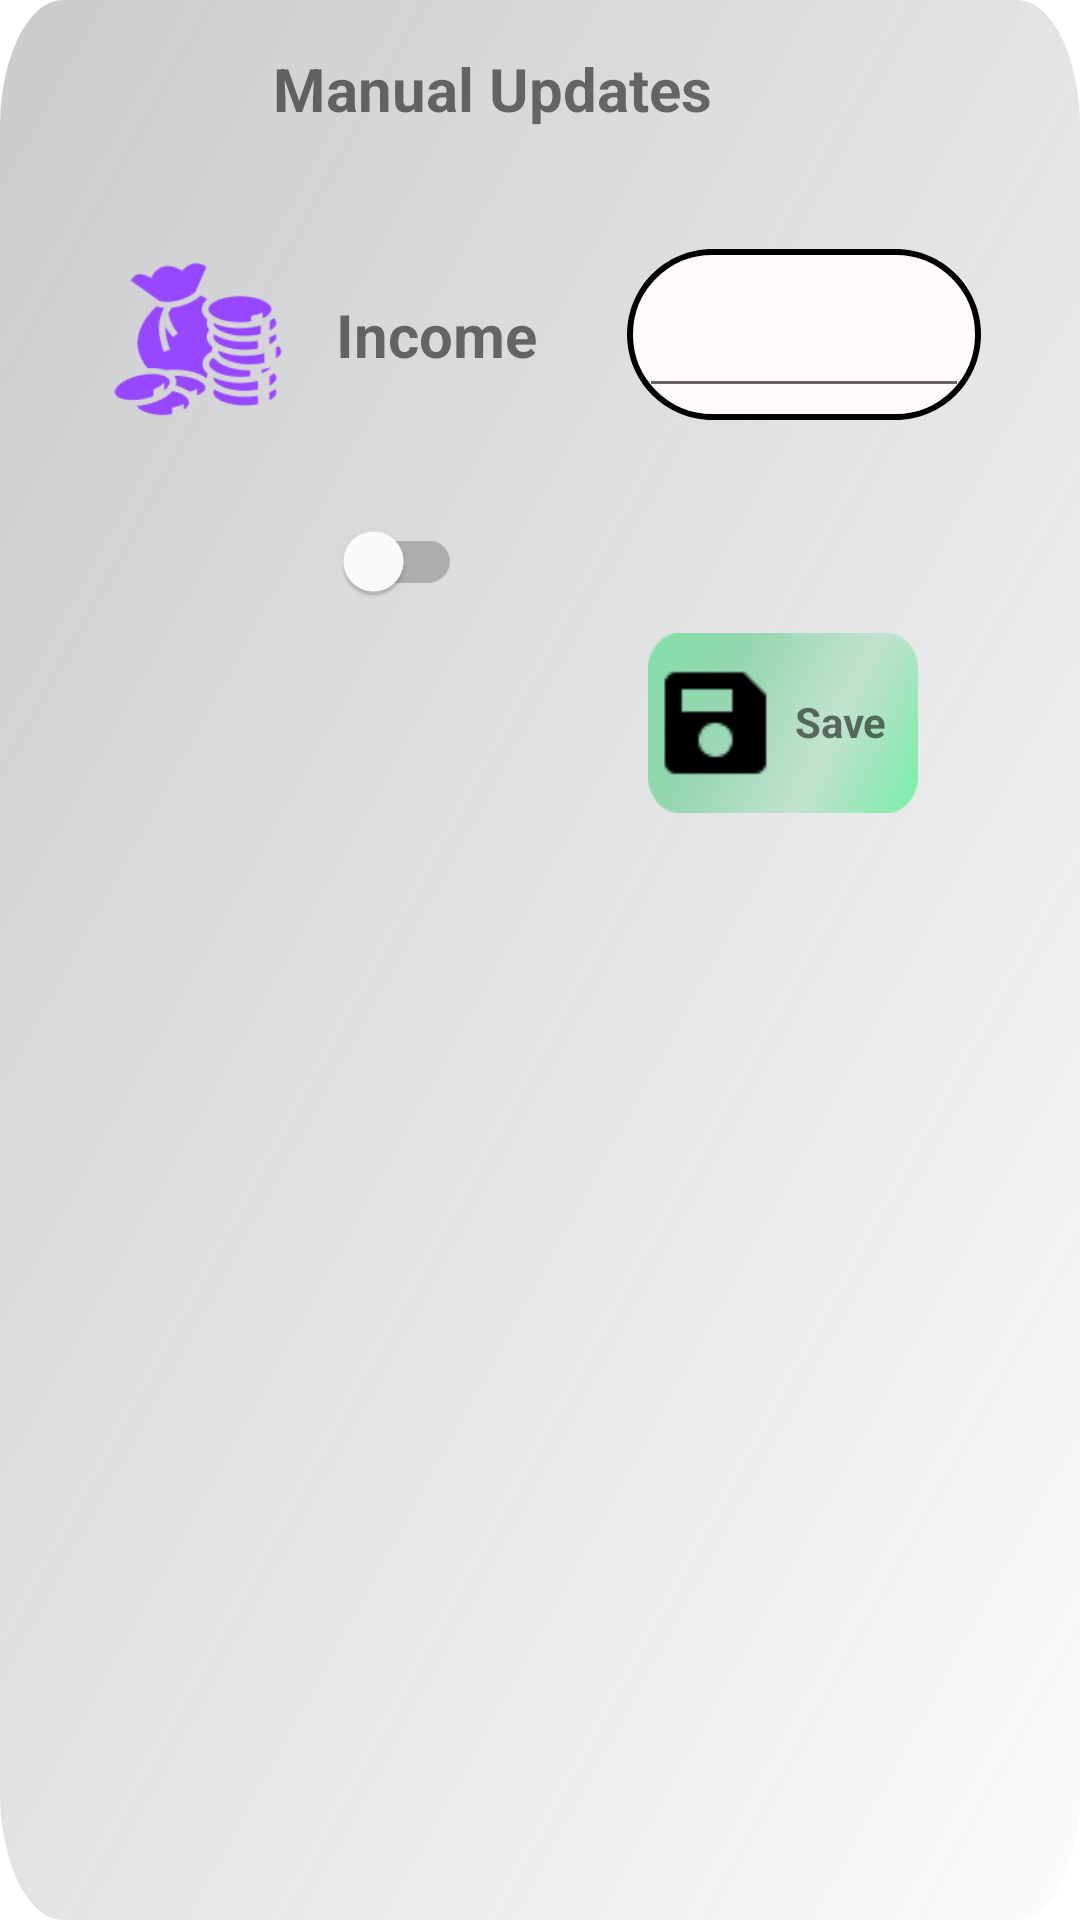

Layout XML and referenced resources for this Android screen:
<!-- AndroidManifest.xml: application theme Theme.UpiSaver -->
<!-- res/layout/bottom_sheet_dialog.xml -->
<?xml version="1.0" encoding="utf-8"?>
<LinearLayout xmlns:android="http://schemas.android.com/apk/res/android"
    android:id="@+id/bottomSheet"
    android:layout_width="match_parent"
    android:layout_height="wrap_content"
    android:orientation="vertical"
    android:padding="16dp"
    android:background="@drawable/back">

    <TextView
        android:layout_width="wrap_content"
        android:layout_height="wrap_content"
        android:text="Manual Updates"
        android:textSize="20dp"
        android:textStyle="bold"
        android:layout_marginStart="75dp"/>

    <LinearLayout
        android:layout_width="wrap_content"
        android:layout_height="wrap_content"
        android:orientation="horizontal"
        android:layout_marginTop="40dp">

        <ImageView
            android:id="@+id/moneyIcon"
            android:layout_width="60dp"
            android:layout_height="60dp"
            android:layout_marginStart="20dp"
            android:src="@drawable/img_3"/>

        <TextView
            android:id="@+id/IncomeExpense"
            android:layout_width="wrap_content"
            android:layout_height="wrap_content"
            android:text="Income"
            android:layout_marginTop="15dp"
            android:textSize="20dp"
            android:textStyle="bold"
            android:layout_marginStart="16dp"/>

        <LinearLayout
            android:id="@+id/rectangle_2"
            android:layout_width="118dp"
            android:layout_height="57dp"
            android:layout_marginStart="30dp"
            android:background="@drawable/rectangle_2"
            android:orientation="horizontal"
            >

            <EditText
                android:id="@+id/editTextNumber"
                android:layout_width="wrap_content"
                android:layout_height="match_parent"
                android:layout_weight="1"
                android:ems="10"
                android:inputType="number"
                android:layout_margin="4dp"/>

        </LinearLayout>

    </LinearLayout>

    <com.google.android.material.switchmaterial.SwitchMaterial
        android:id="@+id/switch1"
        android:layout_width="wrap_content"
        android:layout_height="wrap_content"
        android:layout_marginStart="90dp"
        android:layout_marginTop="20dp"/>

    <LinearLayout
        android:onClick="saveIt"
        android:id="@+id/saveIt"
        android:layout_width="90dp"
        android:layout_height="60dp"
        android:orientation="horizontal"
        android:background="@drawable/img_6"
        android:layout_marginStart="200dp">

        <ImageView

            android:layout_width="match_parent"
            android:layout_height="match_parent"
            android:src="@drawable/img_7"
            android:layout_weight="1"/>
        <TextView
            android:textStyle="bold"
            android:layout_width="match_parent"
            android:layout_height="match_parent"
            android:layout_weight="1"
            android:paddingTop="20dp"
            android:paddingStart="4dp"
            android:text="Save"/>

    </LinearLayout>

</LinearLayout>
<!-- resources referenced by this layout -->
<resources>
  <!-- drawable back (drawable) -->
  <?xml version="1.0" encoding="utf-8"?>
  <vector
      xmlns:android="http://schemas.android.com/apk/res/android"
      xmlns:aapt="http://schemas.android.com/aapt"
      android:width="360dp"
      android:height="315dp"
      android:viewportWidth="360"
      android:viewportHeight="315"
      >
  
      <group>
  
          <clip-path
              android:pathData="M21 0H339C350.598 0 360 9.40202 360 21V294C360 305.598 350.598 315 339 315H21C9.40202 315 0 305.598 0 294V21C0 9.40202 9.40202 0 21 0Z"
              />
  
          <group
              android:translateX="0.552"
              android:translateY="-4.62"
              android:pivotX="180"
              android:pivotY="157.5"
              android:scaleX="3.05"
              android:scaleY="18.441"
              android:rotation="48.182"
              >
  
              <path
                  android:pathData="M0 0V315H360V0"
                  >
  
                  <aapt:attr name="android:fillColor">
  
                      <gradient
                          android:type="linear"
                          android:startX="90"
                          android:startY="157.5"
                          android:endX="270"
                          android:endY="157.5"
                          >
  
                          <item
                              android:color="#808E8F93"
                              android:offset="0"
                              />
  
                          <item
                              android:color="#A3FFFFFF"
                              android:offset="1"
                              />
  
                      </gradient>
  
                  </aapt:attr>
  
              </path>
  
          </group>
  
      </group>
  
  </vector>
  <!-- drawable img_3: png bitmap (drawable, 3841 bytes) -->
  <!-- drawable img_6: png bitmap (drawable, 20312 bytes) -->
  <!-- drawable img_7: png bitmap (drawable, 405 bytes) -->
  <!-- drawable rectangle_2 (drawable) -->
  <?xml version="1.0" encoding="utf-8"?>
  <vector
      xmlns:android="http://schemas.android.com/apk/res/android"
      xmlns:aapt="http://schemas.android.com/aapt"
      android:width="118dp"
      android:height="57dp"
      android:viewportWidth="118"
      android:viewportHeight="57"
      >
  
      <group>
  
          <clip-path
              android:pathData="M28.5 0H89.5C105.24 0 118 12.7599 118 28.5C118 44.2401 105.24 57 89.5 57H28.5C12.7599 57 0 44.2401 0 28.5C0 12.7599 12.7599 0 28.5 0Z"
              />
  
          <path
              android:pathData="M0 0V57H118V0"
              android:fillColor="#FFFBFB"
              />
  
          <path
              android:pathData="M28.5 0H89.5C105.24 0 118 12.7599 118 28.5C118 44.2401 105.24 57 89.5 57H28.5C12.7599 57 0 44.2401 0 28.5C0 12.7599 12.7599 0 28.5 0Z"
              android:strokeWidth="4"
              android:strokeColor="#000000"
              />
  
      </group>
  
  </vector>
  <style name="Theme.UpiSaver" parent="Theme.MaterialComponents.DayNight.NoActionBar">
          
          <item name="colorPrimary">@color/brown</item>
          <item name="colorPrimaryVariant">@color/brown</item>
          <item name="colorOnPrimary">@color/white</item>
          
          <item name="colorSecondary">@color/teal_200</item>
          <item name="colorSecondaryVariant">@color/teal_700</item>
          <item name="colorOnSecondary">@color/black</item>
          
          <item name="android:statusBarColor" tools:targetApi="l">?attr/colorPrimaryVariant</item>
          
      </style>
  <color name="brown">#AE8B65</color>
  <color name="white">#FFFFFFFF</color>
  <color name="teal_200">#FF03DAC5</color>
  <color name="teal_700">#FF018786</color>
  <color name="black">#FF000000</color>
</resources>
